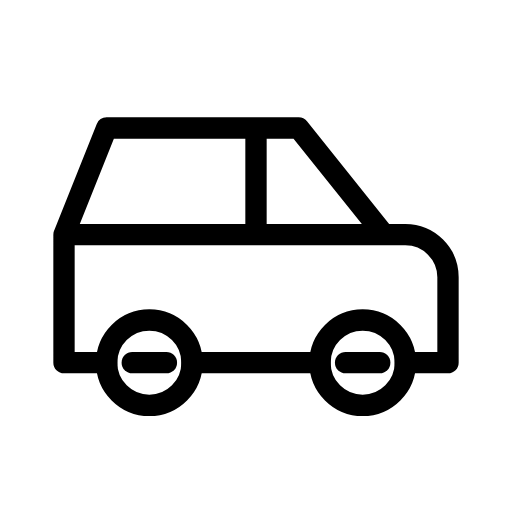
t = 0.00 s
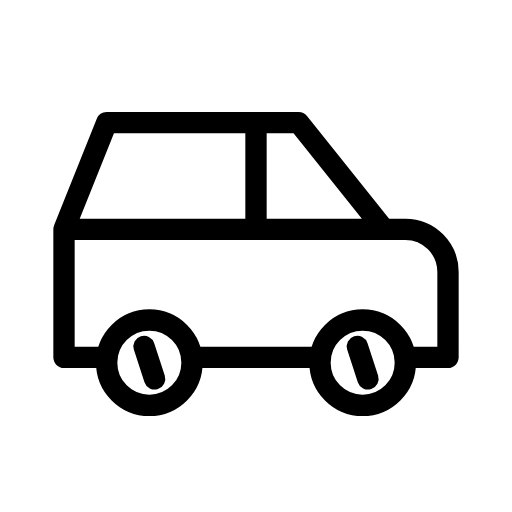
t = 0.30 s
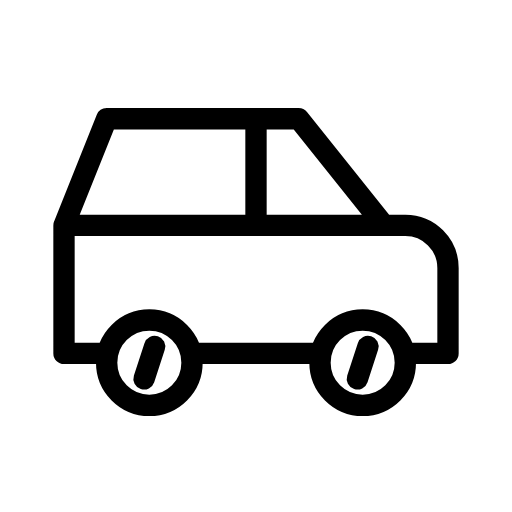
t = 0.45 s
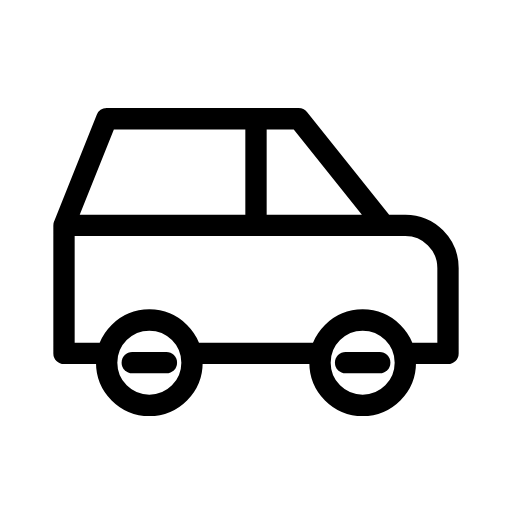
t = 0.75 s
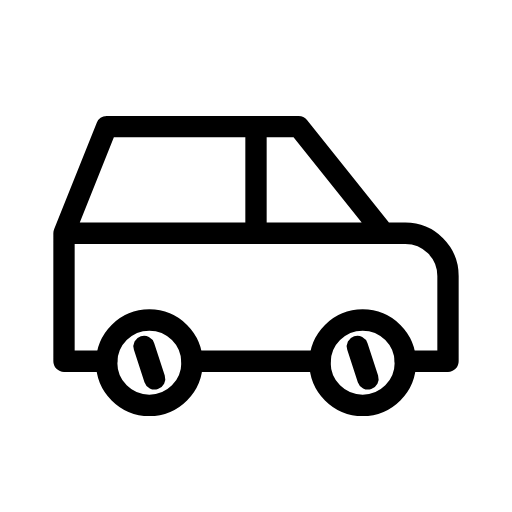
t = 1.05 s
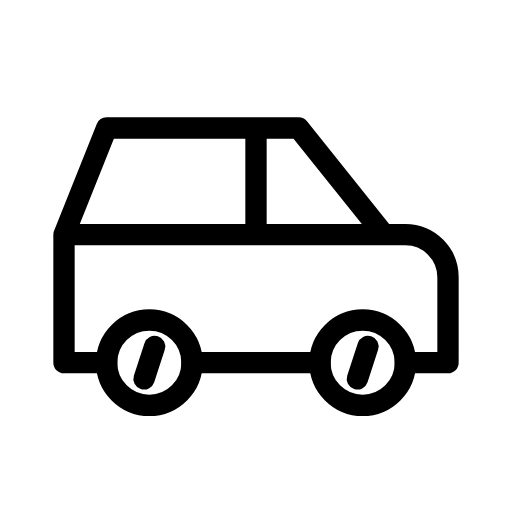
t = 1.20 s

The animated SVG that drew these frames (rendered in a browser with its animation timeline set to each time). Animation: 3 SMIL elements (animateTransform=3); one cycle of 1.50 s, repeats indefinitely.

<svg xmlns="http://www.w3.org/2000/svg" width="24" height="24" viewBox="0 0 24 24" fill="none" stroke="currentColor"
     stroke-width="1" stroke-linecap="round" stroke-linejoin="round"
     class="icon icon-tabler icons-tabler-animated icon-tabler-car">
    <path stroke="none" d="M0 0h24v24H0z" fill="none"/>
    <path d="M5 17a2 2 0 1 0 4 0a2 2 0 1 0 -4 0"/>
    <path d="M15 17a2 2 0 1 0 4 0a2 2 0 1 0 -4 0"/>
    <g>
        <animateTransform attributeName="transform" type="rotate" from="0 7 17" to="360 7 17" dur="1.5s" repeatCount="indefinite"/>
        <path d="M6.2 17h1.6"/>
    </g>
    <g>
        <animateTransform attributeName="transform" type="rotate" from="0 17 17" to="360 17 17" dur="1.5s" repeatCount="indefinite"/>
        <path d="M16.2 17h1.6"/>
    </g>
    <g>
        <animateTransform attributeName="transform" type="translate" values="0 0;0 -0.5;0 0" dur="1.2s" repeatCount="indefinite" keyTimes="0;0.5;1" calcMode="spline" keySplines="0.42 0 0.58 1;0.42 0 0.58 1"/>
        <path d="M5 17h-2v-6l2 -5h9l4 5h1a2 2 0 0 1 2 2v4h-2m-4 0h-6m-6 -6h15m-6 0v-5"/>
    </g>
</svg>
